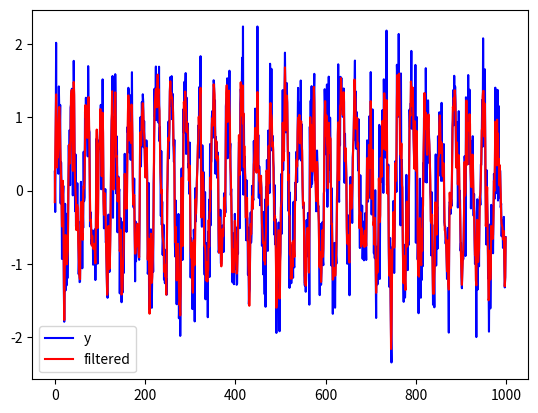

Write the Python code that produced this figure.
import numpy as np
from scipy import signal
from scipy.ndimage.filters import maximum_filter, minimum_filter, uniform_filter, median_filter

"""
1 dimension signal filters
"""


def lowpass_butter(arr, cut, rate, order=2):
    nyq = 0.5 * rate
    cut = cut / nyq
    b, a = signal.butter(order, cut, btype='low', analog=False, output='ba')
    out = signal.filtfilt(b, a, arr)
    return out


def highpass_butter(arr, cut, rate, order=2):
    nyq = 0.5 * rate
    cut = cut / nyq
    b, a = signal.butter(order, cut, btype='high', analog=False, output='ba')
    out = signal.filtfilt(b, a, arr)
    return out


def bandpass_butter(arr, cut_low, cut_high, rate, order=2):
    nyq = 0.5 * rate
    low = cut_low / nyq
    high = cut_high / nyq
    b, a = signal.butter(order, [low, high], btype='band', analog=False, output='ba')
    out = signal.filtfilt(b, a, arr)
    return out


def lowpass_fir(arr, cut, fs, order):
    nyq = 0.5 * fs
    cut = cut / nyq
    h = signal.firwin(order, cut, pass_zero='lowpass')
    out = signal.lfilter(h, 1.0, arr)
    # out = signal.filtfilt(h, 1.0, arr)
    return out


def highpass_fir(arr, cut, fs, order):
    nyq = 0.5 * fs
    cut = cut / nyq
    h = signal.firwin(order, cut, pass_zero='highpass')
    out = signal.lfilter(h, 1.0, arr)
    # out = signal.filtfilt(h, 1.0, arr)
    return out


def bandpass_fir(arr, cut_low, cut_high, fs, order):
    nyq = 0.5 * fs
    low, high = cut_low / nyq, cut_high / nyq
    h = signal.firwin(order, [low, high], pass_zero='bandpass')
    out = signal.lfilter(h, 1.0, arr)
    # out = signal.filtfilt(h, 1.0, arr)
    return out


def bandpass_cheby1(arr, cut_low, cut_high, fs, order, rp):
    nyq = 0.5 * fs
    low, high = cut_low / nyq, cut_high / nyq
    b, a = signal.cheby1(order, rp, [low, high], btype='bandpass', analog=False, output='ba')
    out = signal.filtfilt(b, a, arr)
    return out


def lowpass_cheby1(arr, cut, fs, order, rp):
    nyq = 0.5 * fs
    cut = cut / nyq
    b, a = signal.cheby1(order, rp, cut, btype='lowpass', analog=False, output='ba')
    out = signal.filtfilt(b, a, arr)
    return out


def highpass_cheby1(arr, cut, fs, order, rp):
    nyq = 0.5 * fs
    cut = cut / nyq
    b, a = signal.cheby1(order, rp, cut, btype='highpass', analog=False, output='ba')
    out = signal.filtfilt(b, a, arr)
    return out


def med_filter(arr, kernel_size=5):
    out = signal.medfilt(arr, kernel_size)
    return out


def med_filter_2(arr, kernel_size=5):
    out = median_filter(arr, kernel_size)
    return out


def max_filter(arr, kernel_size=5):
    out = maximum_filter(arr, kernel_size)
    return out


def min_filter(arr, kernel_size=5):
    out = minimum_filter(arr, kernel_size)
    return out


def mean_filter(arr, kernel_size=5):
    out = uniform_filter(arr, kernel_size)
    return out


def moving_average(arr, window=5):
    # 不同的 weights 对应不同的滤波方式
    weights = np.repeat(1.0, window) / window
    out = np.convolve(arr, weights, 'valied')
    return out


def wiener_filter(arr, kernel_size=5):
    out = signal.wiener(arr, kernel_size)
    return out


def savgol_filter(arr, window_length=5, polyorder=2, *argv):
    out = signal.savgol_filter(arr, window_length, polyorder, *argv)
    return out


if __name__ == "__main__":
    import matplotlib.pyplot as plt

    x = np.linspace(0, 10, num=1000)
    y = np.sin(20 * x)
    y += np.random.randn(len(x)) * 0.5
    # y += np.random.uniform(low=0.01, high=0.3, size=(len(y), ))

    # out = med_filter(y)
    out = savgol_filter(y)

    plt.plot(y, '-b', label='y')
    plt.plot(out, '-r', label='filtered')
    plt.legend()
    plt.show()
